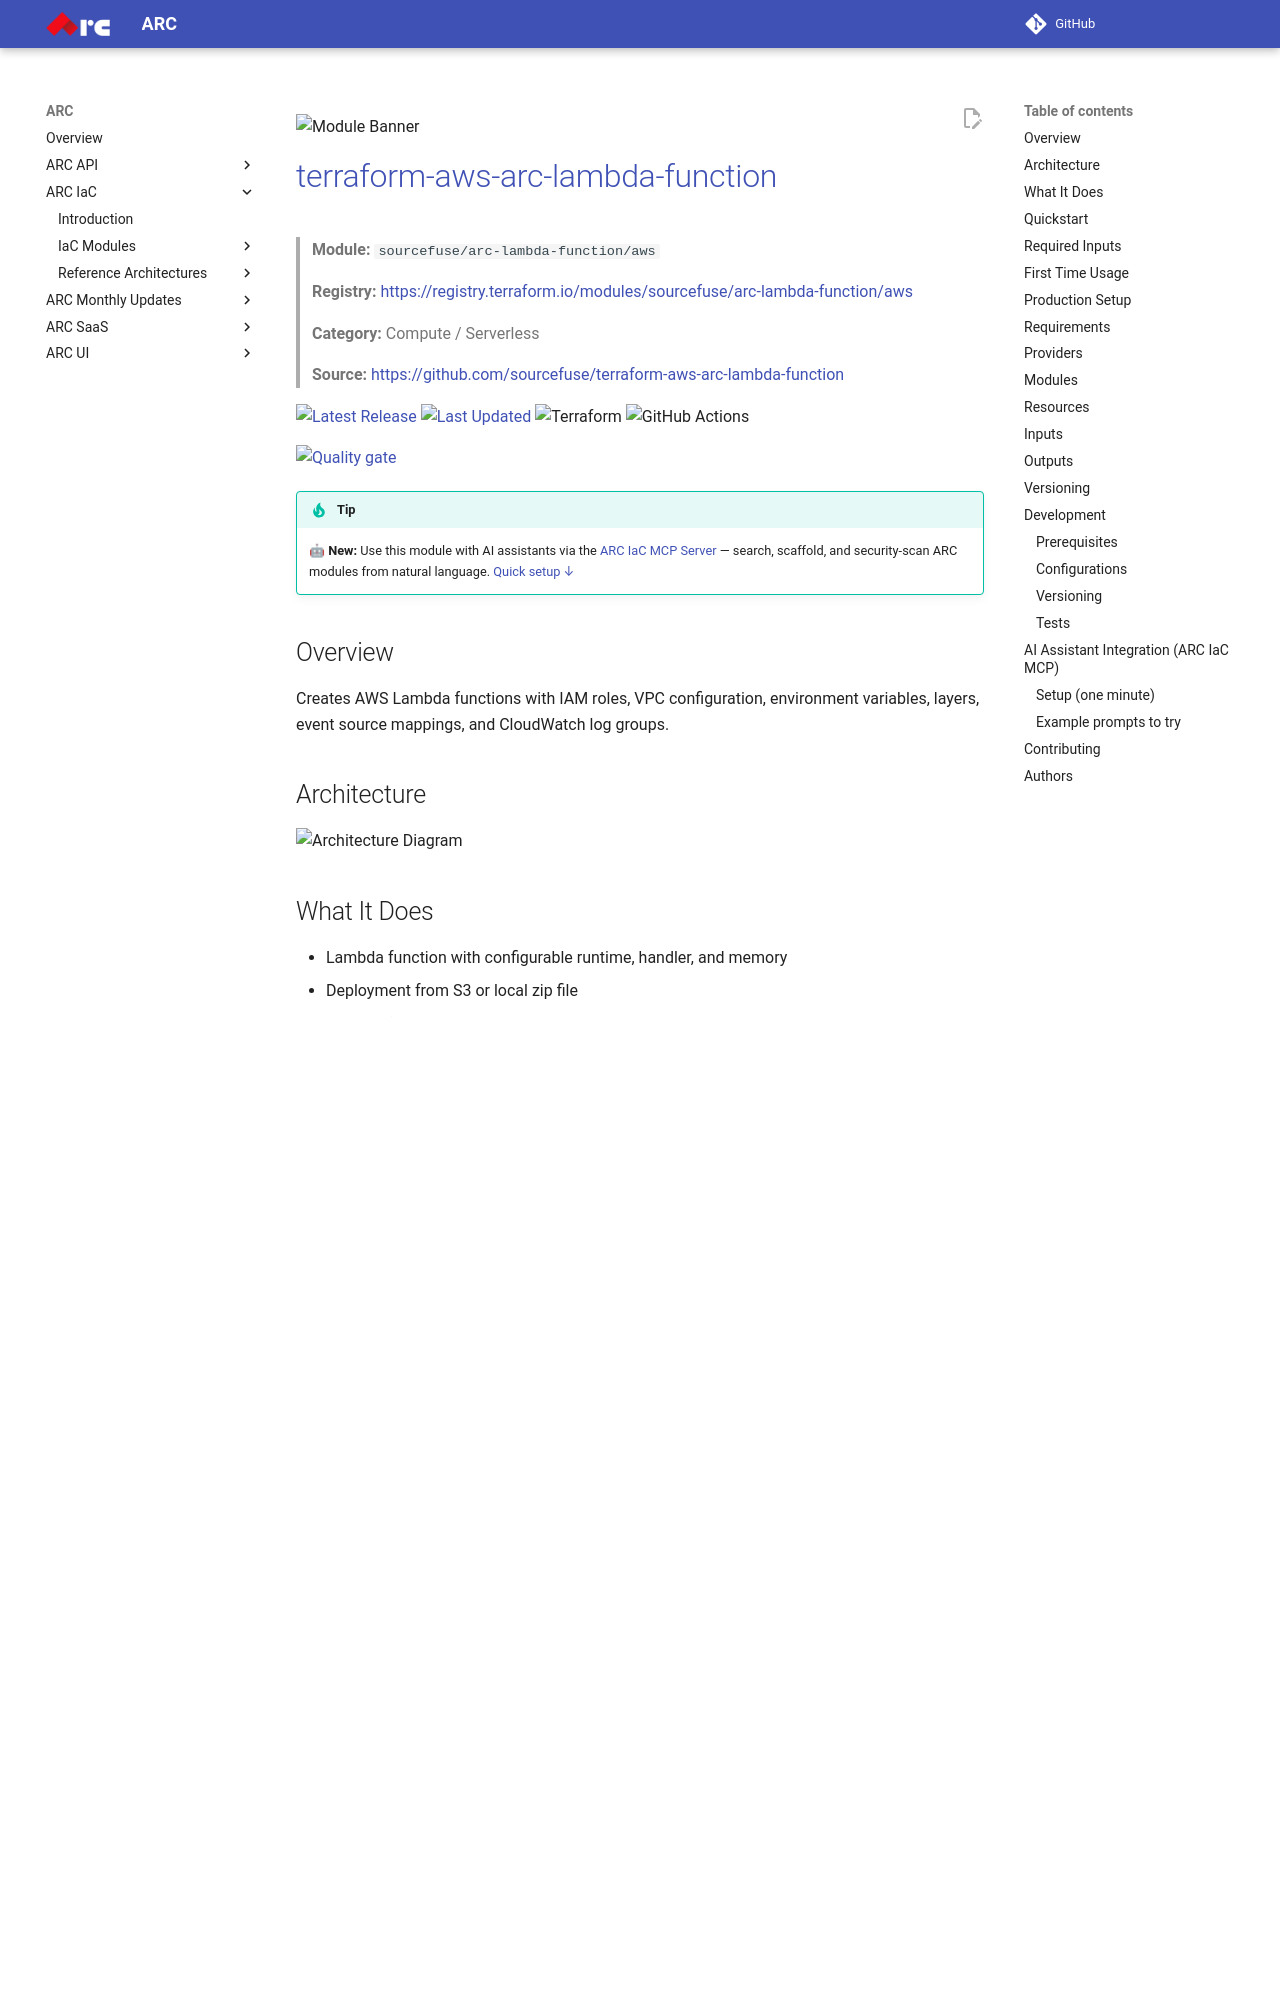

repository: sourcefuse/arc-docs · page: arc-iac-docs/modules/terraform-aws-arc-lambda-function/index.html · generator: mkdocs

![Module Banner](./static/banner.png)

# [terraform-aws-arc-lambda-function](https://github.com/sourcefuse/terraform-aws-arc-lambda-function)

> **Module:** `sourcefuse/arc-lambda-function/aws`

> **Registry:** [https://registry.terraform.io/modules/sourcefuse/arc-lambda-function/aws](https://registry.terraform.io/modules/sourcefuse/arc-lambda-function/aws)

> **Category:** Compute / Serverless

> **Source:** [https://github.com/sourcefuse/terraform-aws-arc-lambda-function](https://github.com/sourcefuse/terraform-aws-arc-lambda-function)

[![Latest Release](https://img.shields.io/github/v/release/sourcefuse/terraform-aws-arc-lambda-function?style=for-the-badge)](https://github.com/sourcefuse/terraform-aws-arc-lambda-function/releases/latest)
[![Last Updated](https://img.shields.io/github/last-commit/sourcefuse/terraform-aws-arc-lambda-function.svg?style=for-the-badge)](https://github.com/sourcefuse/terraform-aws-arc-lambda-function/commits)
![Terraform](https://img.shields.io/badge/terraform-%235835CC.svg?style=for-the-badge&logo=terraform&logoColor=white)
![GitHub Actions](https://img.shields.io/badge/github%20actions-%232671E5.svg?style=for-the-badge&logo=githubactions&logoColor=white)

[![Quality gate](https://sonarcloud.io/api/project_badges/quality_gate?project=sourcefuse_terraform-aws-arc-lambda-function&token=2eef08aeb73594436eea462afe0bd790c9ae3841)](https://sonarcloud.io/summary/new_code?id=sourcefuse_terraform-aws-arc-lambda-function)

> [!TIP]
> 🤖 **New:** Use this module with AI assistants via the [ARC IaC MCP Server](https://github.com/sourcefuse/arc-iac-mcp) — search, scaffold, and security-scan ARC modules from natural language. [Quick setup ↓](#ai-assistant-integration-arc-iac-mcp)

## Overview

Creates AWS Lambda functions with IAM roles, VPC configuration, environment variables, layers, event source mappings, and CloudWatch log groups.

## Architecture

![Architecture Diagram](./static/arch.png)

## What It Does

- Lambda function with configurable runtime, handler, and memory
- Deployment from S3 or local zip file
- VPC configuration for private resource access
- Environment variables and SSM Parameter Store integration
- Lambda layers support
- Event source mappings (SQS, DynamoDB, Kinesis)
- Dead letter queue configuration
- X-Ray tracing
- CloudWatch log group with retention

For more information about this repository and its usage, please see [Terraform AWS LAMBDA FUNCTION Usage Guide](https://github.com/sourcefuse/terraform-aws-arc-lambda-function/blob/main/docs/module-usage-guide/README.md).
